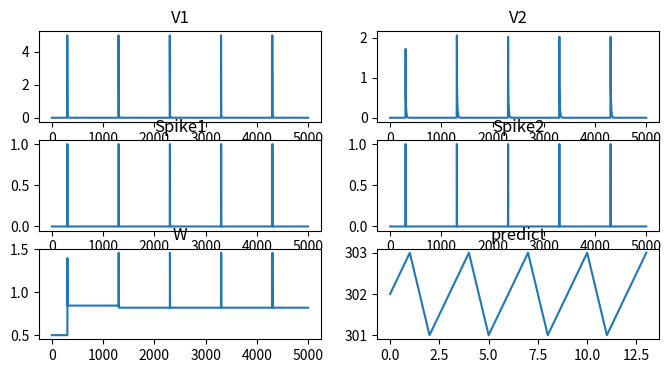

Source code (Python):
import numpy as np
import matplotlib.pyplot as plt

step_time = 1.0 # {ms}
all_time = 1000.0 # {ms}

time_line = np.zeros_like((np.arange(0,all_time,step_time)))
time_line[300] = 5.0

class Neuron():
    def __init__(self):
        self.V = 0
        self.spike = 0
        self.trace = 0
        self.V_list = []
        self.Spike_list = []

    def LIF(self,I):
        self.V = self.V - (self.V/10.0) + I
        self.logV
        self.spike = 0
        if self.V >= 1.0:
            self.fire
            self.V -= 1.0
            self.trace += 1.0
        self.trace = self.trace - self.trace/10.0
        self.logSpike

    @property
    def fire(self):
        self.spike = 1

    @property
    def logV(self):
        self.V_list.append(self.V)

    @property
    def logSpike(self):
        self.Spike_list.append(self.spike)

class Sinapse():
    def __init__(self,pre_neuron,post_neuron):
        self.w = 0.5
        self.lr = 0.5
        self.pre_neuron = pre_neuron
        self.post_neuron = post_neuron
        self.W_list = []

    def STDP(self,I):
        if self.pre_neuron.spike:
            self.w = self.w - self.lr * (self.w - 0.0) * self.post_neuron.trace   
        if self.post_neuron.spike:
            self.w = self.w + self.lr * (1.0 - self.w) * self.pre_neuron.trace
        self.logW
        return self.w * I
    
    @property
    def logW(self):
        self.W_list.append(self.w)

    def predictor(self,y,t):
        if y:
            predict = t
            self.predict_list.append(predict)
            print(predict)

    def Fit(self):
        self.predict_list = []
        for epoch in range(5):    
            for t,i in enumerate(time_line):
                self.pre_neuron.LIF(i)
                i = self.STDP(self.pre_neuron.spike)
                self.post_neuron.LIF(i)
                predict = self.predictor(self.post_neuron.spike,t)                

neuron1 = Neuron()
neuron2 = Neuron()
sinapse1_2 = Sinapse(neuron1,neuron2)

sinapse1_2.Fit()

fig, axes = plt.subplots(nrows=3,ncols=2,figsize=(8,4))

axes[0,0].plot(neuron1.V_list)
axes[0,0].set_title("V1")

axes[0,1].plot(neuron2.V_list)
axes[0,1].set_title("V2")

axes[1,0].plot(neuron1.Spike_list)
axes[1,0].set_title("Spike1")

axes[1,1].plot(neuron2.Spike_list)
axes[1,1].set_title("Spike2")

axes[2,0].plot(sinapse1_2.W_list)
axes[2,0].set_title("W")

axes[2,1].plot(sinapse1_2.predict_list)
axes[2,1].set_title("predict")
plt.show()
